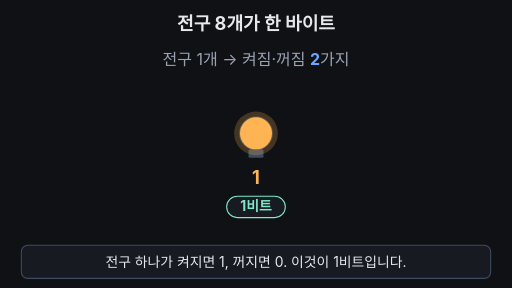
t = 0.00 s
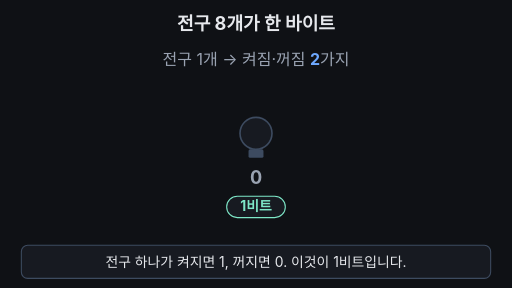
t = 1.67 s
t = 3.33 s: frame unchanged from t = 1.67 s, image omitted
t = 5.00 s: frame unchanged from t = 1.67 s, image omitted
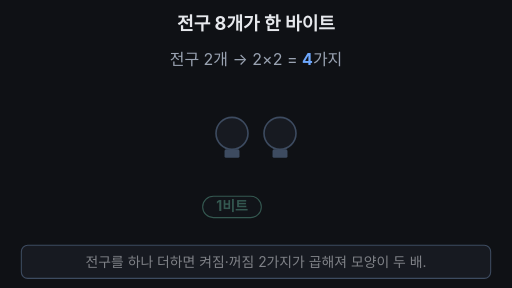
t = 6.67 s
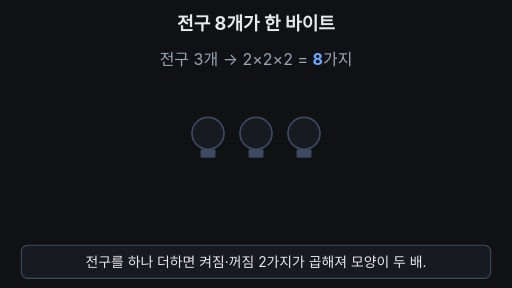
t = 8.33 s

The animated SVG that drew these frames (rendered in a browser with its animation timeline set to each time). Animation: 22 SMIL elements (animate=20,animateTransform=2); frames cover the first 8.33 s, repeats indefinitely.

<svg xmlns="http://www.w3.org/2000/svg" viewBox="0 0 960 540" width="960" height="540" font-family="-apple-system,'Apple SD Gothic Neo','Segoe UI',sans-serif">
<rect width="960" height="540" fill="#0f1115"/>
<defs><clipPath id="rowclip"><rect x="120" y="150" width="90" height="300"><animate attributeName="width" values="90;90;180;180;270;270;360;360;450;450;540;540;630;630;720;720;90;90" keyTimes="0;0.18;0.2;0.215;0.235;0.25;0.27;0.285;0.305;0.32;0.34;0.355;0.375;0.39;0.41;0.86;0.87;1" calcMode="linear" dur="33.333s" repeatCount="indefinite"/></rect></clipPath><clipPath id="cntclip"><rect x="60" y="88" width="840" height="44"/></clipPath><pattern id="rows" width="280" height="7" patternUnits="userSpaceOnUse"><rect width="280" height="4" fill="#ffb454" opacity="0.75"/></pattern><clipPath id="stackclip"><rect x="560" y="100" width="280" height="260"><animate attributeName="y" values="360;360;100;100;360" keyTimes="0;0.65;0.75;0.95;1" calcMode="linear" dur="33.333s" repeatCount="indefinite"/></rect></clipPath></defs>
<text x="480" y="56" text-anchor="middle" font-size="34" font-weight="700" fill="#e6e8ec">전구 8개가 한 바이트</text>
<g opacity="1"><animate attributeName="opacity" values="1;1;0;0;1" keyTimes="0;0.6;0.63;0.95;1" calcMode="linear" dur="33.333s" repeatCount="indefinite"/>
<g clip-path="url(#cntclip)"><g><animateTransform attributeName="transform" type="translate" values="0,0;0,-40;0,-80;0,-120;0,-160;0,-200;0,-240;0,-280;0,0;0,0" keyTimes="0;0.2;0.235;0.27;0.305;0.34;0.375;0.41;0.87;1" calcMode="discrete" dur="33.333s" repeatCount="indefinite"/>
<text x="480" y="122" text-anchor="middle" font-size="30" fill="#9aa3b2">전구 1개 → 켜짐·꺼짐 <tspan fill="#6ea8fe" font-weight="700">2</tspan>가지</text>
<text x="480" y="162" text-anchor="middle" font-size="30" fill="#9aa3b2">전구 2개 → 2×2 = <tspan fill="#6ea8fe" font-weight="700">4</tspan>가지</text>
<text x="480" y="202" text-anchor="middle" font-size="30" fill="#9aa3b2">전구 3개 → 2×2×2 = <tspan fill="#6ea8fe" font-weight="700">8</tspan>가지</text>
<text x="480" y="242" text-anchor="middle" font-size="30" fill="#9aa3b2">전구 4개 → 2×2×2×2 = <tspan fill="#6ea8fe" font-weight="700">16</tspan>가지</text>
<text x="480" y="282" text-anchor="middle" font-size="30" fill="#9aa3b2">전구 5개 → 2×2×2×2×2 = <tspan fill="#6ea8fe" font-weight="700">32</tspan>가지</text>
<text x="480" y="322" text-anchor="middle" font-size="30" fill="#9aa3b2">전구 6개 → 2×2×2×2×2×2 = <tspan fill="#6ea8fe" font-weight="700">64</tspan>가지</text>
<text x="480" y="362" text-anchor="middle" font-size="30" fill="#9aa3b2">전구 7개 → 2×2×2×2×2×2×2 = <tspan fill="#6ea8fe" font-weight="700">128</tspan>가지</text>
<text x="480" y="402" text-anchor="middle" font-size="30" fill="#9aa3b2">전구 8개 → 2×2×2×2×2×2×2×2 = <tspan fill="#6ea8fe" font-weight="700">256</tspan>가지</text>
</g></g>
<g><animateTransform attributeName="transform" type="translate" values="315,0;315,0;270,0;270,0;225,0;225,0;180,0;180,0;135,0;135,0;90,0;90,0;45,0;45,0;0,0;0,0;315,0;315,0" keyTimes="0;0.18;0.2;0.215;0.235;0.25;0.27;0.285;0.305;0.32;0.34;0.355;0.375;0.39;0.41;0.86;0.87;1" calcMode="linear" dur="33.333s" repeatCount="indefinite"/>
<g clip-path="url(#rowclip)"><circle cx="165" cy="250" r="30" fill="#171a21" stroke="#3d4b60" stroke-width="3"/><rect x="151" y="280" width="28" height="16" rx="3" fill="#3d4b60"/><circle cx="255" cy="250" r="30" fill="#171a21" stroke="#3d4b60" stroke-width="3"/><rect x="241" y="280" width="28" height="16" rx="3" fill="#3d4b60"/><circle cx="345" cy="250" r="30" fill="#171a21" stroke="#3d4b60" stroke-width="3"/><rect x="331" y="280" width="28" height="16" rx="3" fill="#3d4b60"/><circle cx="435" cy="250" r="30" fill="#171a21" stroke="#3d4b60" stroke-width="3"/><rect x="421" y="280" width="28" height="16" rx="3" fill="#3d4b60"/><circle cx="525" cy="250" r="30" fill="#171a21" stroke="#3d4b60" stroke-width="3"/><rect x="511" y="280" width="28" height="16" rx="3" fill="#3d4b60"/><circle cx="615" cy="250" r="30" fill="#171a21" stroke="#3d4b60" stroke-width="3"/><rect x="601" y="280" width="28" height="16" rx="3" fill="#3d4b60"/><circle cx="705" cy="250" r="30" fill="#171a21" stroke="#3d4b60" stroke-width="3"/><rect x="691" y="280" width="28" height="16" rx="3" fill="#3d4b60"/><circle cx="795" cy="250" r="30" fill="#171a21" stroke="#3d4b60" stroke-width="3"/><rect x="781" y="280" width="28" height="16" rx="3" fill="#3d4b60"/></g>
<g><circle cx="165" cy="250" r="41" fill="#ffb454" opacity="0.22"/><circle cx="165" cy="250" r="30" fill="#ffb454"/><animate attributeName="opacity" values="1;0;1;0;1;1" keyTimes="0;0.05;0.1;0.15;0.87;1" calcMode="discrete" dur="33.333s" repeatCount="indefinite"/></g>
<text x="165" y="345" text-anchor="middle" font-size="34" font-weight="700" fill="#ffb454">1<animate attributeName="opacity" values="1;0;1;0;1;1" keyTimes="0;0.05;0.1;0.15;0.87;1" calcMode="discrete" dur="33.333s" repeatCount="indefinite"/></text>
<text x="165" y="345" text-anchor="middle" font-size="34" font-weight="700" fill="#9aa3b2" opacity="0">0<animate attributeName="opacity" values="0;1;0;1;0;0" keyTimes="0;0.05;0.1;0.15;0.18;1" calcMode="discrete" dur="33.333s" repeatCount="indefinite"/></text>
<g><animate attributeName="opacity" values="1;1;0;0;1;1" keyTimes="0;0.18;0.21;0.86;0.87;1" calcMode="linear" dur="33.333s" repeatCount="indefinite"/><rect x="110" y="368" width="110" height="40" rx="20" fill="#171a21" stroke="#7ee7c7" stroke-width="2"/><text x="165" y="396" text-anchor="middle" font-size="26" font-weight="700" fill="#7ee7c7">1비트</text></g>
<g opacity="0"><animate attributeName="opacity" values="0;0;1;1;0;0" keyTimes="0;0.43;0.46;0.85;0.86;1" calcMode="linear" dur="33.333s" repeatCount="indefinite"/>
<circle cx="165" cy="250" r="41" fill="#ffb454" opacity="0.22"/><circle cx="165" cy="250" r="30" fill="#ffb454"/>
<text x="165" y="345" text-anchor="middle" font-size="34" font-weight="700" fill="#ffb454">1</text>
<text x="255" y="345" text-anchor="middle" font-size="34" font-weight="700" fill="#9aa3b2">0</text>
<circle cx="345" cy="250" r="41" fill="#ffb454" opacity="0.22"/><circle cx="345" cy="250" r="30" fill="#ffb454"/>
<text x="345" y="345" text-anchor="middle" font-size="34" font-weight="700" fill="#ffb454">1</text>
<circle cx="435" cy="250" r="41" fill="#ffb454" opacity="0.22"/><circle cx="435" cy="250" r="30" fill="#ffb454"/>
<text x="435" y="345" text-anchor="middle" font-size="34" font-weight="700" fill="#ffb454">1</text>
<text x="525" y="345" text-anchor="middle" font-size="34" font-weight="700" fill="#9aa3b2">0</text>
<text x="615" y="345" text-anchor="middle" font-size="34" font-weight="700" fill="#9aa3b2">0</text>
<circle cx="705" cy="250" r="41" fill="#ffb454" opacity="0.22"/><circle cx="705" cy="250" r="30" fill="#ffb454"/>
<text x="705" y="345" text-anchor="middle" font-size="34" font-weight="700" fill="#ffb454">1</text>
<text x="795" y="345" text-anchor="middle" font-size="34" font-weight="700" fill="#9aa3b2">0</text>
</g>
<g opacity="0"><animate attributeName="opacity" values="0;0;1;1;0;0" keyTimes="0;0.46;0.49;0.85;0.86;1" calcMode="linear" dur="33.333s" repeatCount="indefinite"/><rect x="105" y="196" width="750" height="166" rx="16" fill="none" stroke="#7ee7c7" stroke-width="4"/></g>
</g>
<g opacity="0"><animate attributeName="opacity" values="0;0;1;1;0;0" keyTimes="0;0.48;0.51;0.85;0.86;1" calcMode="linear" dur="33.333s" repeatCount="indefinite"/><text x="480" y="412" text-anchor="middle" font-size="32" font-weight="700" fill="#7ee7c7">1바이트 = 8비트</text></g>
</g>
<g opacity="0"><animate attributeName="opacity" values="0;0;1;1;0" keyTimes="0;0.62;0.65;0.95;1" calcMode="linear" dur="33.333s" repeatCount="indefinite"/>
<rect x="110" y="215" width="26" height="26" rx="4" fill="#ffb454" stroke="#3d4b60" stroke-width="2"/>
<rect x="140" y="215" width="26" height="26" rx="4" fill="#171a21" stroke="#3d4b60" stroke-width="2"/>
<rect x="170" y="215" width="26" height="26" rx="4" fill="#ffb454" stroke="#3d4b60" stroke-width="2"/>
<rect x="200" y="215" width="26" height="26" rx="4" fill="#ffb454" stroke="#3d4b60" stroke-width="2"/>
<rect x="230" y="215" width="26" height="26" rx="4" fill="#171a21" stroke="#3d4b60" stroke-width="2"/>
<rect x="260" y="215" width="26" height="26" rx="4" fill="#171a21" stroke="#3d4b60" stroke-width="2"/>
<rect x="290" y="215" width="26" height="26" rx="4" fill="#ffb454" stroke="#3d4b60" stroke-width="2"/>
<rect x="320" y="215" width="26" height="26" rx="4" fill="#171a21" stroke="#3d4b60" stroke-width="2"/>
<text x="229" y="285" text-anchor="middle" font-size="26" font-weight="700" fill="#e6e8ec">1바이트 (한 줄)</text>
<text x="460" y="215" text-anchor="middle" font-size="28" font-weight="700" fill="#6ea8fe">× 1,024줄</text><line x1="385" y1="235" x2="525" y2="235" stroke="#6ea8fe" stroke-width="4"/><path d="M525 225 L545 235 L525 245 Z" fill="#6ea8fe"/>
<rect x="560" y="100" width="280" height="260" rx="10" fill="#171a21"/>
<rect x="560" y="100" width="280" height="260" fill="url(#rows)" clip-path="url(#stackclip)"/>
<rect x="560" y="100" width="280" height="260" rx="10" fill="none" stroke="#7ee7c7" stroke-width="4"/>
<g opacity="0"><animate attributeName="opacity" values="0;0;1;1" keyTimes="0;0.75;0.77;1" calcMode="linear" dur="33.333s" repeatCount="indefinite"/><rect x="610" y="185" width="180" height="96" rx="12" fill="#0f1115" stroke="#7ee7c7" stroke-width="2"/><text x="700" y="236" text-anchor="middle" font-size="44" font-weight="800" fill="#7ee7c7">1KB</text><text x="700" y="268" text-anchor="middle" font-size="24" fill="#e6e8ec">1,024바이트</text></g>
<text x="300" y="330" text-anchor="middle" font-size="26" font-weight="700" fill="#6ea8fe" opacity="0">2×2×2×2×2×2×2×2×2×2 = 1,024<animate attributeName="opacity" values="0;0;1;1" keyTimes="0;0.66;0.68;1" dur="33.333s" repeatCount="indefinite"/></text>
<text x="300" y="366" text-anchor="middle" font-size="24" fill="#e6e8ec" opacity="0">2를 10번 곱하면 1,000에 가장 가까워 → 킬로(K)<animate attributeName="opacity" values="0;0;1;1" keyTimes="0;0.69;0.71;1" dur="33.333s" repeatCount="indefinite"/></text>
<text x="300" y="402" text-anchor="middle" font-size="24" fill="#9aa3b2" opacity="0">예: 영어 글자 1,024자 = 1,024바이트 = 1KB<animate attributeName="opacity" values="0;0;1;1" keyTimes="0;0.73;0.75;1" dur="33.333s" repeatCount="indefinite"/></text>
<text x="480" y="444" text-anchor="middle" font-size="28" font-weight="700" fill="#e6e8ec" opacity="0">비트 8개 = 1바이트, 그 위 단위는 <tspan fill="#7ee7c7">1,024배</tspan>씩<animate attributeName="opacity" values="0;0;1;1" keyTimes="0;0.77;0.79;1" dur="33.333s" repeatCount="indefinite"/></text>
</g>
<rect x="40" y="460" width="880" height="62" rx="12" fill="#171a21" stroke="#3d4b60" stroke-width="2"/>
<text x="480" y="500" text-anchor="middle" font-size="26" fill="#e6e8ec" opacity="1">전구 하나가 켜지면 1, 꺼지면 0. 이것이 1비트입니다.<animate attributeName="opacity" values="1;1;0;0;1;1" keyTimes="0;0.17;0.19;0.96;0.98;1" calcMode="linear" dur="33.333s" repeatCount="indefinite"/></text>
<text x="480" y="500" text-anchor="middle" font-size="26" fill="#e6e8ec" opacity="0">전구를 하나 더하면 켜짐·꺼짐 2가지가 곱해져 모양이 두 배.<animate attributeName="opacity" values="0;0;1;1;0;0" keyTimes="0;0.19;0.21;0.42;0.44;1" calcMode="linear" dur="33.333s" repeatCount="indefinite"/></text>
<text x="480" y="500" text-anchor="middle" font-size="26" fill="#e6e8ec" opacity="0">전구 8개 한 줄이 1바이트, 2를 8번 곱해 256가지입니다.<animate attributeName="opacity" values="0;0;1;1;0;0" keyTimes="0;0.44;0.46;0.61;0.63;1" calcMode="linear" dur="33.333s" repeatCount="indefinite"/></text>
<text x="480" y="500" text-anchor="middle" font-size="26" fill="#e6e8ec" opacity="0">바이트 한 줄을 1,024(2를 10번 곱한 수)개 모으면 1KB.<animate attributeName="opacity" values="0;0;1;1;0;0" keyTimes="0;0.63;0.65;0.94;0.96;1" calcMode="linear" dur="33.333s" repeatCount="indefinite"/></text>
</svg>
